The GitHub repository pavanteja15/tea-dataset contains a labelled image folder "Final_Dataset" with 6 categories: algal spot, brown blight, gray blight, healthy, helopeltis, red spot. Examples follow, each with its label.

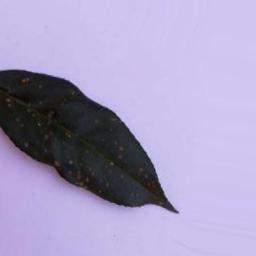
Label: algal spot

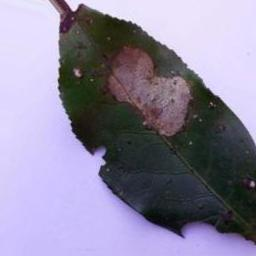
Label: gray blight

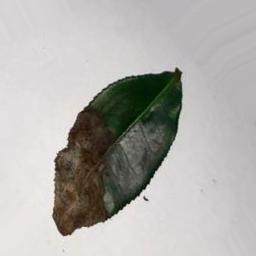
Label: brown blight

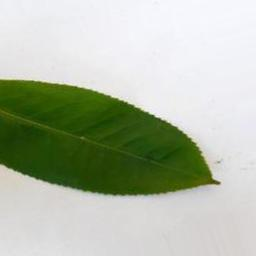
Label: healthy

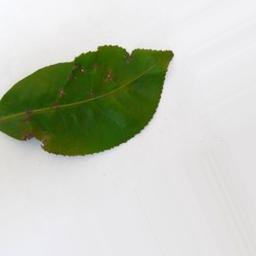
Label: helopeltis

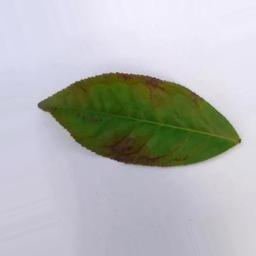
Label: red spot
